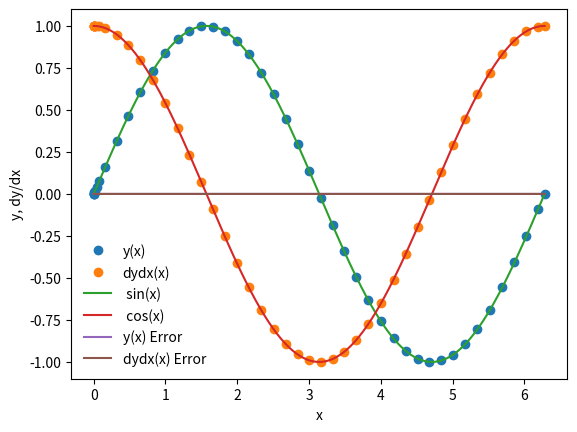

The script that saved this image:
%matplotlib inline
import matplotlib.pyplot as plt
import numpy as np

def dydx(x,y):
    y_derivs = np.zeros(2)
    y_derivs[0] = y[1]
    y_derivs[1] = -1*y[0]
    
    return y_derivs

def rk4_mv_core(dydx, xi,yi,nv,h):
    k1 = np.zeros(nv)
    k2 = np.zeros(nv)
    k3 = np.zeros(nv)
    k4 = np.zeros(nv)
    
    x_ipoh = xi + 0.5*h
    x_ipo = xi + h
    
    y_temp = np.zeros(nv)
    
    y_derivs = dydx(xi,yi)
    k1[:] = h*y_derivs[:]
    
    y_temp[:] = yi[:] + 0.5*k1[:]
    y_derivs = dydx(x_ipoh,y_temp)
    k2[:] = h*y_derivs[:]
    
    y_temp[:] = yi[:] + 0.5*k2[:]
    y_derivs = dydx(x_ipoh,y_temp)
    k3[:] = h*y_derivs[:]
    
    y_temp[:] = yi[:] + k3[:]
    y_derivs = dydx(x_ipo, y_temp)
    k4[:] = h*y_derivs [:]
    
    yipo = yi + (k1+ 2*k2 + 2*k3 +k4)/6
    
    return yipo

def rk4_mv_ad(dydx,x_i,y_i,nv,h,tol):
    SAFETY = 1.0
    H_NEW_FAC = 2.0
    
    imax = 1000
    i = 0
    
    Delta = np.full(nv,2*tol)
    
    h_step = h
    
    while(Delta.max()/tol>1.0):
        y_2 = rk4_mv_core(dydx,x_i,y_i,nv,h_step)
        y_1 = rk4_mv_core(dydx,x_i,y_i,nv,0.5*h_step)
        y_11 = rk4_mv_core(dydx,x_i+0.5*h_step,y_1,nv,0.5*h_step)
        
        Delta = np.fabs(y_2 - y_11)
        
        if(Delta.max()/tol>1):
            h_step *= SAFETY*(Delta.max()/tol)**(-0.25)
            
        if(i>=imax):
            print("Too many iterations in rk4_mv_ad()")
            raise StopIteration("Ending after i =",i)
            
        i+=1
        
    h_new = np.fmin(h_step * (Delta.max()/tol)**(-0.9), h_step*H_NEW_FAC)
    
    return y_2, h_new, h_step
    

def rk4_mv(dfdx,a,b,y_a,tol):
    xi = a
    yi = y_a.copy()
    
    h = 1.0e-4 * (b-a)
    
    imax = 1000
    i = 0
    
    nv = len(y_a)
    
    x = np.full(1,a)
    y = np.full((1,nv),y_a)
    
    flag = 1
    
    while(flag):
        yi_new, h_new, h_step = rk4_mv_ad(dydx,xi,yi,nv,h,tol)
        
        h = h_new
        
        if(xi+h_step>b):
            h = b-xi
            yi_new,h_new,h_step = rk4_mv_ad(dydx,xi,yi,nv,h,tol)
            flag=0
            
        xi += h_step
        yi[:] = yi_new[:]
        
        x = np.append(x,xi)
        y_new = np.zeros((len(x),nv))
        y_new[0:len(x)-1,:]=y
        y_new[-1,:]=yi[:]
        del y
        y = y_new
        
        if(i>=imax):
            print("Maximum iterations reached.")
            raise StopIteration("Iteration number = ",i)
            
        i+= 1
        
        s = "i = %3d\tx = %9.8f\th = %9.8f\tb=%9.8f" % (i,xi,h_step,b)
        print(s)
        
        if(xi==b):
            flag=0
    return x,y

a = 0.0
b = 2.0*np.pi

y_0 = np.zeros(2)
y_0[0] = 0.0
y_0[1] = 1.0
nv = 2

tolerance = 1.0e-6

x,y = rk4_mv(dydx,a,b,y_0,tolerance)

plt.plot(x,y[:,0],'o',label = 'y(x)')
plt.plot(x,y[:,1],'o',label = 'dydx(x)')
xx = np.linspace(0,2.0*np.pi,1000)
plt.plot(xx,np.sin(xx),label = ' sin(x)')
plt.plot(xx,np.cos(xx), label = ' cos(x)')
plt.xlabel('x')
plt.ylabel('y, dy/dx')
plt.legend(frameon=False)

sine = np.sin(x)
cosine = np.cos(x)

y_error = (y[:,0]-sine)
dydx_error = (y[:,1]-cosine)

plt.plot(x, y_error, label = 'y(x) Error')
plt.plot(x, dydx_error, label = 'dydx(x) Error')
plt.legend(frameon=False)

